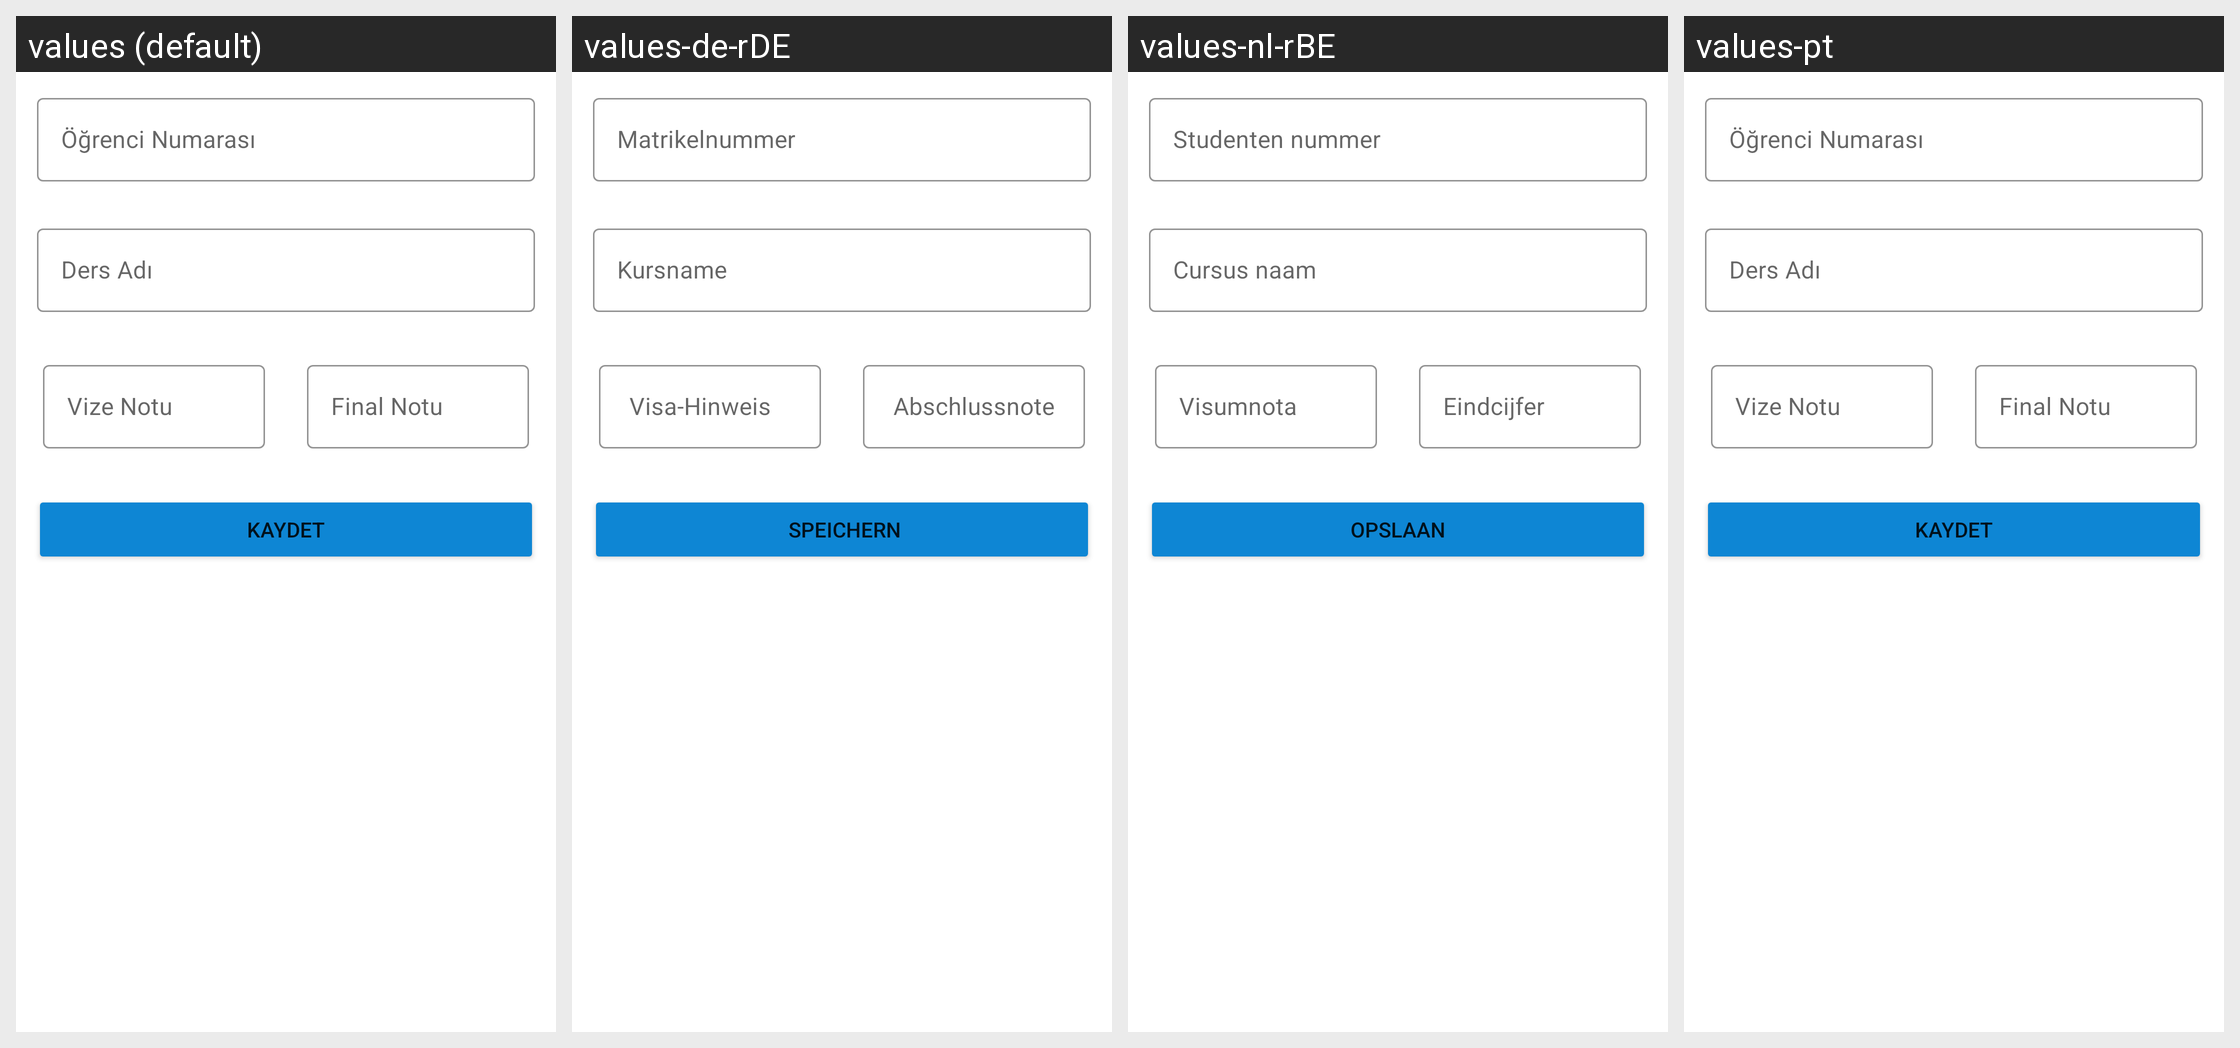

This grid shows one Android layout under several languages. Give, for every string resource on the screen, its name, the default text and each shown locale's text.
Android screen res/layout/activity_add_new_student_exam.xml rendered under 4 locales, left to right: values (default), values-de-rDE, values-nl-rBE, values-pt. Device: Nexus 5 (rendered at 1080×1920; each locale shown at half size, 540×960, under a caption strip naming it); theme Theme.Camp.
Other locales in the repository, not shown: values-ar, values-ca-rES, values-da-rDK, values-de-rLI, values-el-rGR, values-en-rGB, values-en-rIN, values-es-rES, values-fr-rCA, values-fr-rFR, values-ja-rJP, values-pl-rPL, values-pt-rPT, values-sr-rRS, values-tl-rPH, values-tr.
Strings drawn on this screen, with the default value and each locale's value (text and hints the layout hard-codes, and strings that could not be matched under every locale, appear in the picture but are not listed):

student_number
  values: Öğrenci Numarası
  values-de-rDE: Matrikelnummer 
  values-nl-rBE: Studenten nummer
  values-pt: Öğrenci Numarası  [not translated; the default value is used]

lesson_name
  values: Ders Adı
  values-de-rDE: Kursname
  values-nl-rBE: Cursus naam
  values-pt: Ders Adı  [not translated; the default value is used]

midterm_point
  values: Vize Notu
  values-de-rDE:  Visa-Hinweis
  values-nl-rBE: Visumnota
  values-pt: Vize Notu  [not translated; the default value is used]

final_point
  values: Final Notu
  values-de-rDE:  Abschlussnote
  values-nl-rBE: Eindcijfer
  values-pt: Final Notu  [not translated; the default value is used]

save_exam
  values: Kaydet
  values-de-rDE:  Speichern
  values-nl-rBE: Opslaan
  values-pt: Kaydet  [not translated; the default value is used]
